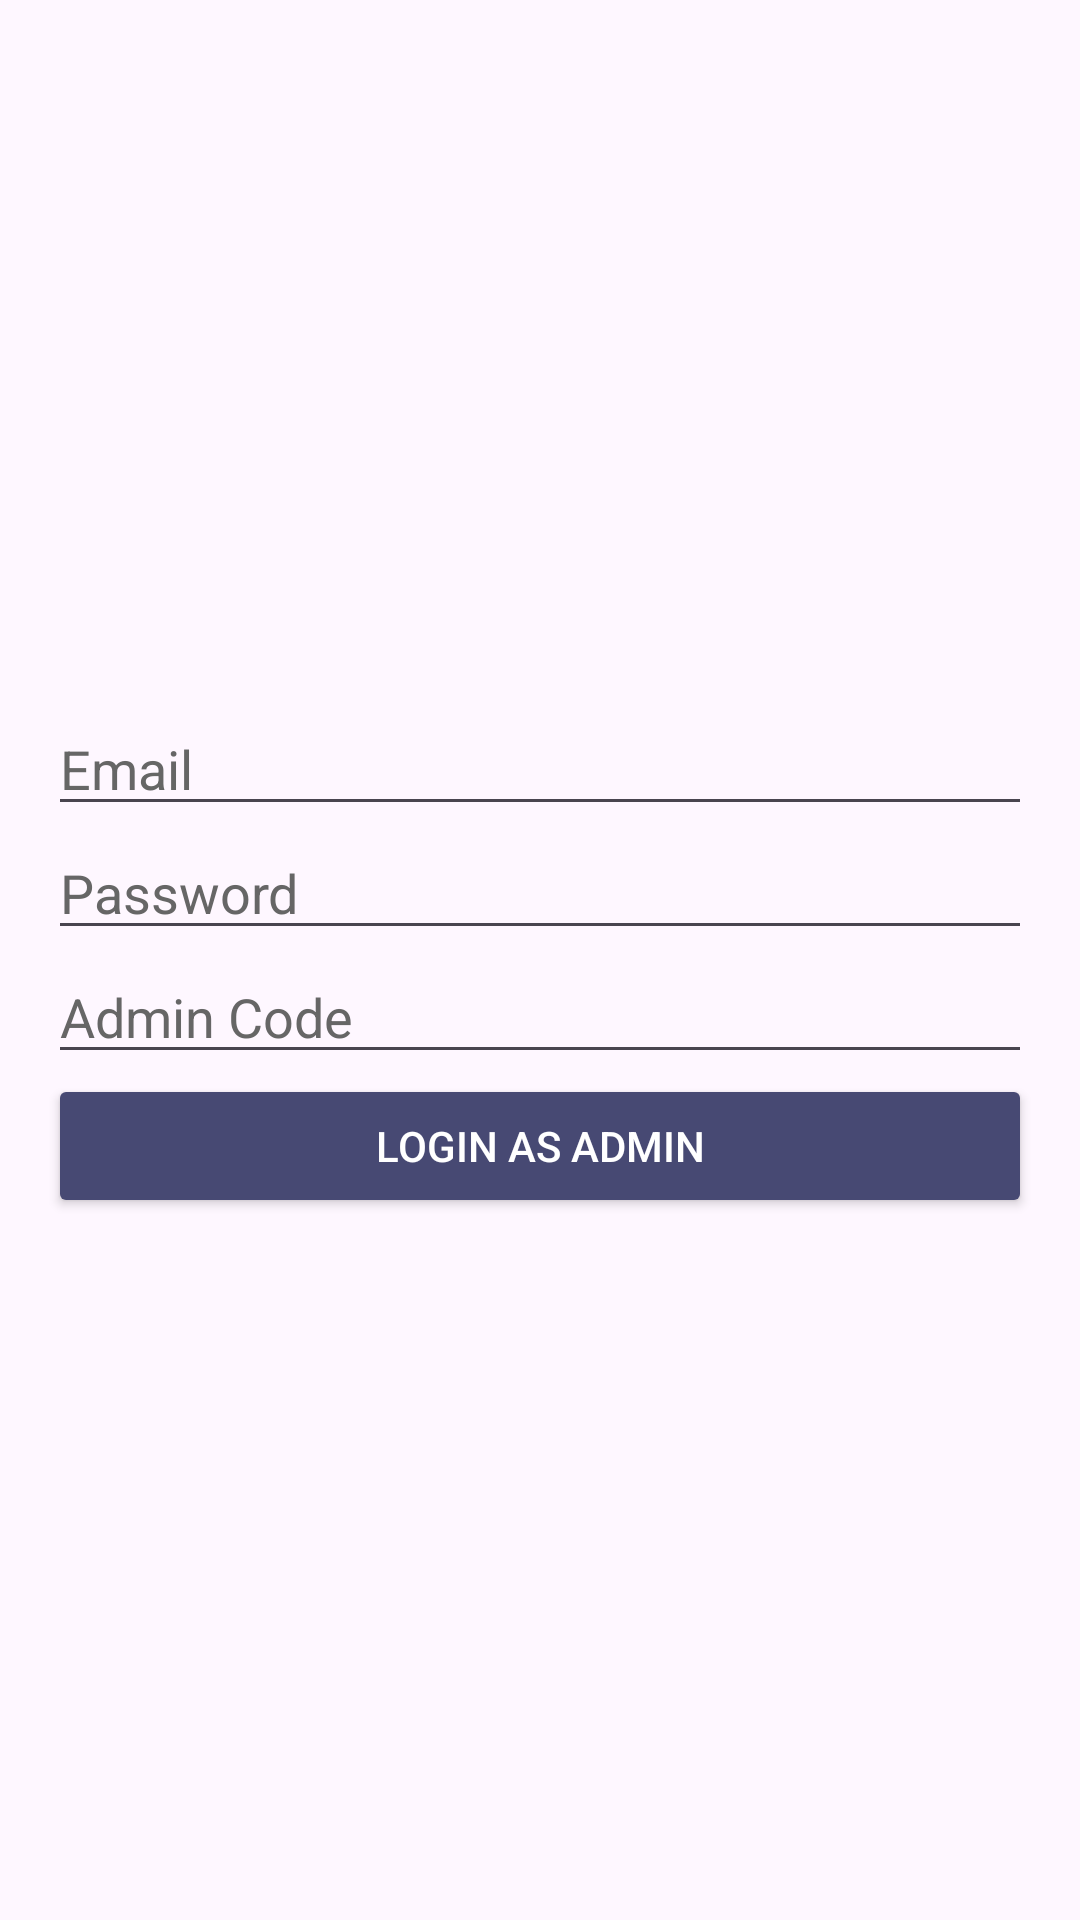

Produce the Android XML layout that renders to this screen, including the resource entries it uses.
<!-- AndroidManifest.xml: application theme Theme.VeryBlueSky_00 -->
<!-- res/layout/activity_admin_login.xml -->
<?xml version="1.0" encoding="utf-8"?>
<LinearLayout xmlns:android="http://schemas.android.com/apk/res/android"
    android:layout_width="match_parent"
    android:layout_height="match_parent"
    android:orientation="vertical"
    android:gravity="center"
    android:background="@drawable/background_demo1"
    android:padding="16dp">

    <EditText
        android:id="@+id/editTextEmail"
        android:layout_width="match_parent"
        android:layout_height="wrap_content"
        android:hint="Email"
        android:textColorHint="#666666"
        android:textColor="#4a4949"
        android:inputType="textEmailAddress" />

    <EditText
        android:id="@+id/editTextPassword"
        android:layout_width="match_parent"
        android:layout_height="wrap_content"
        android:hint="Password"
        android:textColorHint="#666666"
        android:textColor="#4a4949"
        android:inputType="textPassword" />

    
    <EditText
        android:id="@+id/editTextAdminCode"
        android:layout_width="match_parent"
        android:layout_height="wrap_content"
        android:hint="Admin Code"
        android:textColorHint="#666666"
        android:textColor="#4a4949"
        android:inputType="textPassword" />

    <Button
        android:id="@+id/loginButton"
        android:layout_width="match_parent"
        android:layout_height="wrap_content"
        android:backgroundTint="#474973"
        android:textColor="#FFFFFF"
        android:text="Login as Admin" />

</LinearLayout>
<!-- resources referenced by this layout -->
<resources>
  <style name="Theme.VeryBlueSky_00" parent="Base.Theme.VeryBlueSky_00" />
  <style name="Base.Theme.VeryBlueSky_00" parent="Theme.Material3.DayNight.NoActionBar">
          
          
      </style>
</resources>
